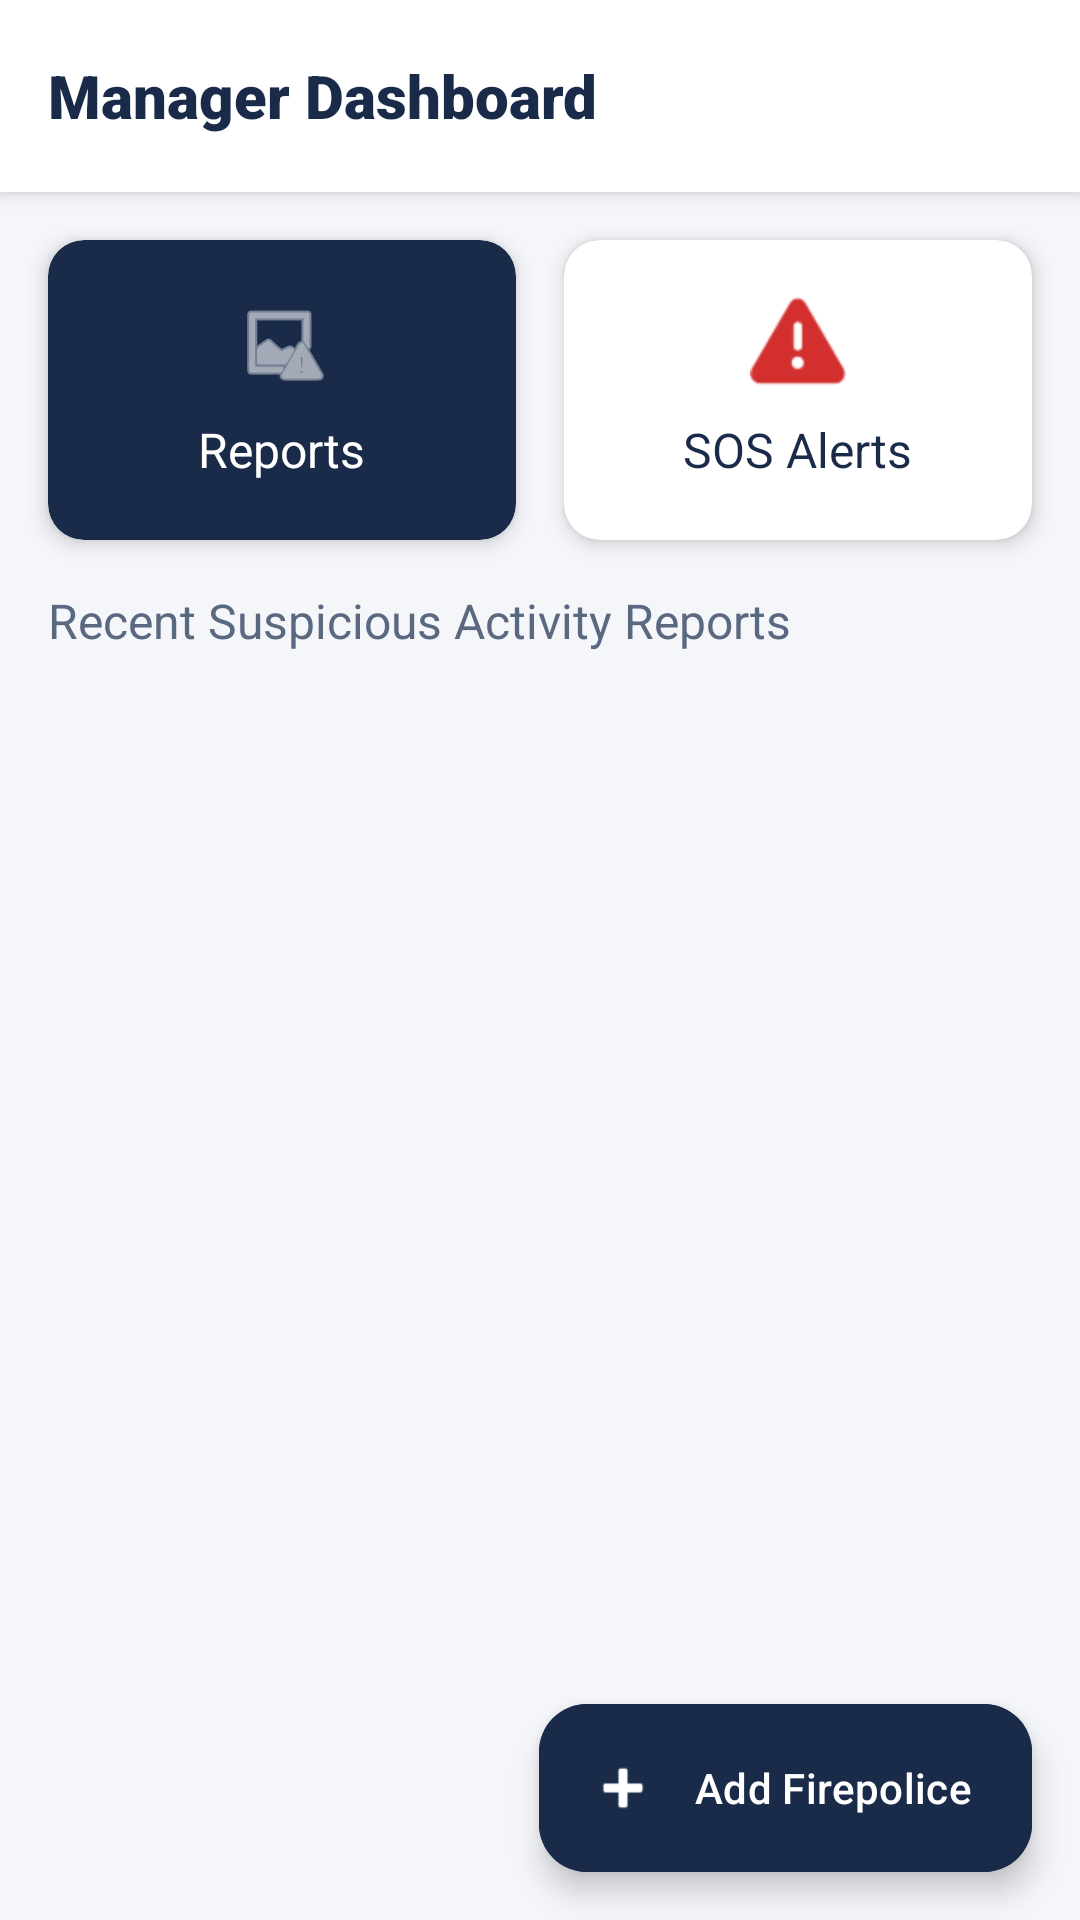

Here is an Android app screen rendered from its layout file. Give the layout XML and the strings, colors and styles it references.
<!-- AndroidManifest.xml: application theme Theme.Firesafe -->
<!-- res/layout/activity_admin_dashboard.xml -->
<?xml version="1.0" encoding="utf-8"?>
<RelativeLayout xmlns:android="http://schemas.android.com/apk/res/android"
    xmlns:app="http://schemas.android.com/apk/res-auto"
    android:layout_width="match_parent"
    android:layout_height="match_parent"
    android:background="@color/background">

    <LinearLayout
        android:layout_width="match_parent"
        android:layout_height="match_parent"
        android:orientation="vertical">

        <LinearLayout
            android:layout_width="match_parent"
            android:layout_height="?attr/actionBarSize"
            android:background="@color/surface"
            android:elevation="4dp"
            android:gravity="center_vertical"
            android:orientation="horizontal"
            android:paddingHorizontal="16dp">

            <TextView
                android:layout_width="0dp"
                android:layout_height="wrap_content"
                android:layout_weight="1"
                android:fontFamily="sans-serif-black"
                android:text="Manager Dashboard"
                android:textColor="@color/text_primary"
                android:textSize="20sp" />

            <ImageView
                android:id="@+id/ivAdminLogout"
                android:layout_width="24dp"
                android:layout_height="24dp"
                android:src="@drawable/ic_logout"
                app:tint="@color/extreme" />
        </LinearLayout>

        <GridLayout
            android:layout_width="match_parent"
            android:layout_height="wrap_content"
            android:columnCount="2"
            android:rowCount="1"
            android:padding="8dp">

            <androidx.cardview.widget.CardView
                android:id="@+id/cardReports"
                android:layout_width="0dp"
                android:layout_height="100dp"
                android:layout_columnWeight="1"
                android:layout_margin="8dp"
                app:cardCornerRadius="12dp"
                app:cardElevation="4dp"
                app:cardBackgroundColor="@color/primary">
                
                <LinearLayout
                    android:layout_width="match_parent"
                    android:layout_height="match_parent"
                    android:gravity="center"
                    android:orientation="vertical">
                    
                    <ImageView
                        android:layout_width="32dp"
                        android:layout_height="32dp"
                        android:src="@android:drawable/ic_menu_report_image"
                        app:tint="@color/surface" />
                        
                    <TextView
                        android:layout_width="wrap_content"
                        android:layout_height="wrap_content"
                        android:layout_marginTop="8dp"
                        android:fontFamily="sans-serif-bold"
                        android:text="Reports"
                        android:textColor="@color/surface"
                        android:textSize="16sp" />
                </LinearLayout>
            </androidx.cardview.widget.CardView>

            <androidx.cardview.widget.CardView
                android:id="@+id/cardSosAlerts"
                android:layout_width="0dp"
                android:layout_height="100dp"
                android:layout_columnWeight="1"
                android:layout_margin="8dp"
                app:cardCornerRadius="12dp"
                app:cardElevation="4dp"
                app:cardBackgroundColor="@color/surface">
                
                <LinearLayout
                    android:layout_width="match_parent"
                    android:layout_height="match_parent"
                    android:gravity="center"
                    android:orientation="vertical">
                    
                    <ImageView
                        android:layout_width="32dp"
                        android:layout_height="32dp"
                        android:src="@android:drawable/ic_dialog_alert"
                        app:tint="@color/extreme" />
                        
                    <TextView
                        android:layout_width="wrap_content"
                        android:layout_height="wrap_content"
                        android:layout_marginTop="8dp"
                        android:fontFamily="sans-serif-bold"
                        android:text="SOS Alerts"
                        android:textColor="@color/text_primary"
                        android:textSize="16sp" />
                </LinearLayout>
            </androidx.cardview.widget.CardView>

        </GridLayout>

        <TextView
            android:id="@+id/tvListTitle"
            android:layout_width="match_parent"
            android:layout_height="wrap_content"
            android:layout_marginHorizontal="16dp"
            android:layout_marginBottom="8dp"
            android:fontFamily="sans-serif-bold"
            android:text="Recent Suspicious Activity Reports"
            android:textColor="@color/text_secondary"
            android:textSize="16sp" />

        <androidx.recyclerview.widget.RecyclerView
            android:id="@+id/rvAdminReports"
            android:layout_width="match_parent"
            android:layout_height="match_parent"
            android:paddingHorizontal="16dp"
            android:clipToPadding="false"
            android:paddingBottom="80dp" />

    </LinearLayout>

    <com.google.android.material.floatingactionbutton.ExtendedFloatingActionButton
        android:id="@+id/fabAddFirepolice"
        android:layout_width="wrap_content"
        android:layout_height="wrap_content"
        android:layout_alignParentBottom="true"
        android:layout_alignParentEnd="true"
        android:layout_margin="16dp"
        android:text="Add Firepolice"
        app:icon="@android:drawable/ic_input_add"
        android:textColor="@color/surface"
        android:backgroundTint="@color/primary"
        app:iconTint="@color/surface" />

</RelativeLayout>
<!-- resources referenced by this layout -->
<resources>
  <color name="background">#F5F6FA</color>
  <color name="extreme">#D32F2F</color>
  <color name="primary">#1A2B4A</color>
  <color name="surface">#FFFFFF</color>
  <color name="text_primary">#1A2B4A</color>
  <color name="text_secondary">#5A6880</color>
  <style name="Theme.Firesafe" parent="Base.Theme.Firesafe" />
  <style name="Base.Theme.Firesafe" parent="Theme.Material3.Light.NoActionBar">
          
          <item name="colorPrimary">@color/primary</item>
          <item name="colorOnPrimary">@color/on_primary</item>
          <item name="colorSecondary">@color/accent</item>
          <item name="colorOnSecondary">@color/white</item>
  
          <item name="android:windowBackground">@color/background</item>
          <item name="colorSurface">@color/surface</item>
          <item name="colorOnSurface">@color/text_primary</item>
  
          
          <item name="android:statusBarColor">@color/surface</item>
          <item name="android:windowLightStatusBar">true</item>
          <item name="android:navigationBarColor">@color/surface</item>
          <item name="android:windowLightNavigationBar">true</item>
  
          
          <item name="materialCardViewStyle">@style/Widget.FireSafe.Card</item>
          <item name="materialButtonStyle">@style/Widget.FireSafe.Button</item>
      </style>
  <color name="on_primary">#FFFFFF</color>
  <color name="accent">#E8621A</color>
  <color name="white">#FFFFFF</color>
  <style name="Widget.FireSafe.Card" parent="Widget.Material3.CardView.Elevated">
          <item name="cardCornerRadius">@dimen/card_radius_large</item>
          <item name="cardElevation">@dimen/card_elevation_subtle</item>
          <item name="cardBackgroundColor">@color/surface</item>
          <item name="strokeColor">@color/border</item>
          <item name="strokeWidth">1dp</item>
      </style>
  <style name="Widget.FireSafe.Button" parent="Widget.Material3.Button">
          <item name="cornerRadius">@dimen/card_radius_medium</item>
          <item name="android:minHeight">@dimen/button_height_primary</item>
          <item name="android:textAllCaps">false</item>
          <item name="android:textSize">@dimen/text_cta</item>
          <item name="android:fontFamily">sans-serif-medium</item>
          <item name="android:letterSpacing">0.01</item>
          <item name="backgroundTint">@color/primary</item>
          <item name="android:textColor">@color/white</item>
      </style>
  <dimen name="card_radius_large">20dp</dimen>
  <dimen name="card_elevation_subtle">1dp</dimen>
  <color name="border">#E2E6EF</color>
  <dimen name="card_radius_medium">16dp</dimen>
  <dimen name="button_height_primary">52dp</dimen>
  <dimen name="text_cta">15sp</dimen>
</resources>
